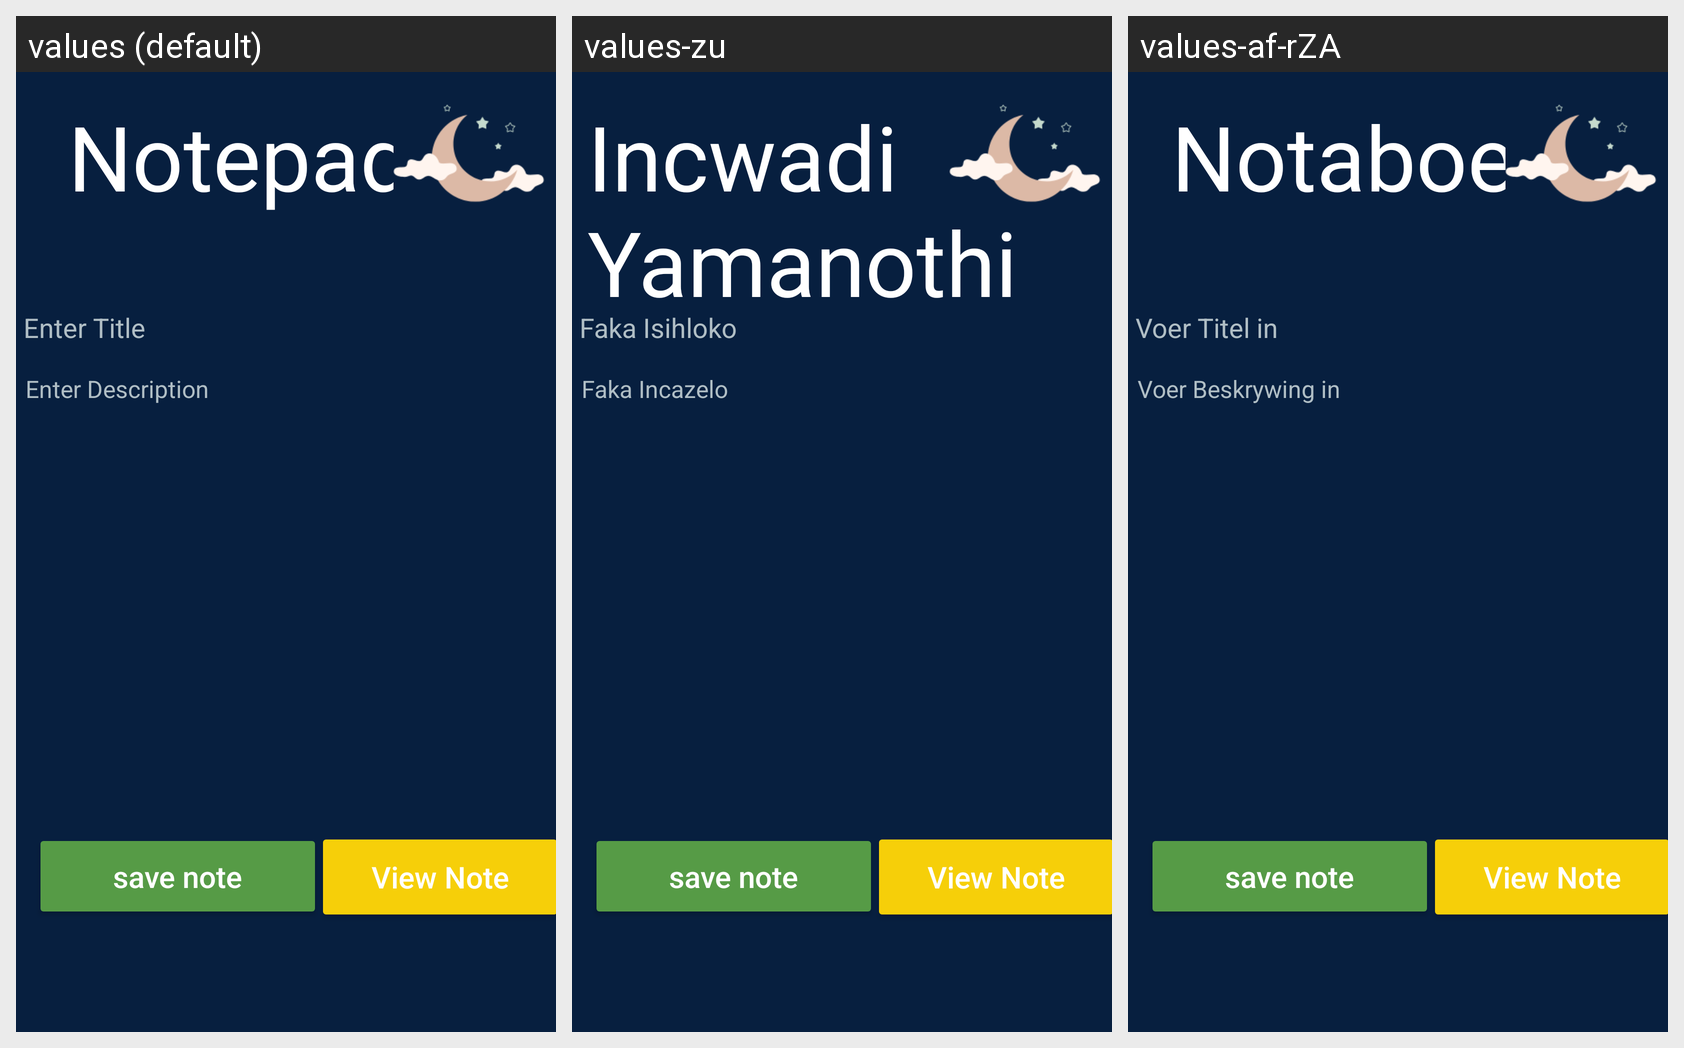

Translations of the strings shown on this Android screen, per locale in the grid:
Android screen res/layout/activity_main_note.xml rendered under 3 locales, left to right: values (default), values-zu, values-af-rZA. Device: Nexus 5 (rendered at 1080×1920; each locale shown at half size, 540×960, under a caption strip naming it); theme Theme.Still.
Strings drawn on this screen, with the default value and each locale's value (text and hints the layout hard-codes, and strings that could not be matched under every locale, appear in the picture but are not listed):

notehead_text
  values: Notepad
  values-zu: Incwadi Yamanothi
  values-af-rZA: Notaboek

noteTitle_hint
  values: Enter Title
  values-zu: Faka Isihloko
  values-af-rZA: Voer Titel in

noteDescription_hint
  values: Enter Description
  values-zu: Faka Incazelo
  values-af-rZA: Voer Beskrywing in
